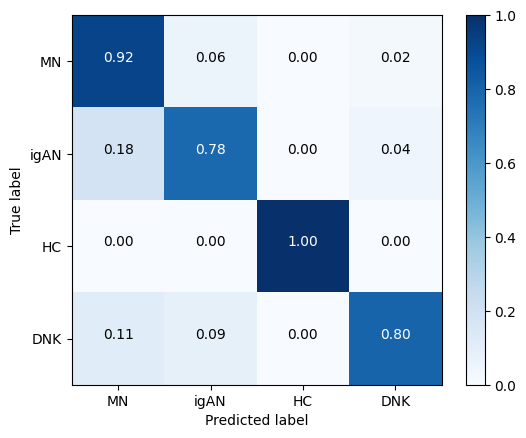

Source code (Python):
import itertools
import matplotlib.pyplot as plt
import matplotlib
import numpy as np
print(matplotlib.get_cachedir())

plt.rcParams['font.sans-serif'] = ['Times New Roman']  # 用来正常显示中文标签

# 绘制混淆矩阵
def plot_confusion_matrix(cm, classes, normalize=False, title='Confusion matrix', cmap=plt.cm.Blues):
    """
    - cm : 计算出的混淆矩阵的值
    - classes : 混淆矩阵中每一行每一列对应的列
    - normalize : True:显示百分比, False:显示个数
    """

    if normalize:
        cm = cm.astype('float') / cm.sum(axis=1)[:, np.newaxis]
        print("显示百分比：")
        np.set_printoptions(formatter={'float': '{: 0.2f}'.format})
        print(cm)
    else:
        print('显示具体数字：')
        print(cm)
    # plt.figure(figsize=(5.8, 5))

    plt.imshow(cm, interpolation='nearest', cmap=cmap)
    # plt.title(title)
    plt.colorbar()
    tick_marks = np.arange(len(classes))
    plt.xticks(tick_marks, classes)
    plt.yticks(tick_marks, classes)
    # matplotlib版本问题，如果不加下面这行代码，则绘制的混淆矩阵上下只能显示一半，有的版本的matplotlib不需要下面的代码，分别试一下即可
    plt.ylim(len(classes) - 0.5, -0.5)
    fmt = '.2f' if normalize else 'd'
    thresh = cm.max() / 2.
    for i, j in itertools.product(range(cm.shape[0]), range(cm.shape[1])):
        plt.text(j, i, format(cm[i, j], fmt),
                 horizontalalignment="center",
                 color="white" if cm[i, j] > thresh else "black")
    # plt.tight_layout()
    plt.ylabel('True label')
    plt.xlabel('Predicted label')
    # plt.show()
    plt.savefig("res_cnf.png", dpi=300)


def main():
    cnf_matrix0 = np.array([[10, 0, 0, 0],
                           [1, 9, 0, 0],
                           [0, 0, 15, 0],
                           [0, 0, 0, 7]])
    cnf_matrix1 = np.array([[9, 0, 0, 1],
                            [0, 9, 0, 1],
                            [0, 0, 15, 0],
                            [0, 1, 0, 6]])
    cnf_matrix2 = np.array([[10, 0, 0, 0],
                            [0, 10, 0, 0],
                            [0, 0, 14, 0],
                            [1, 0, 1, 5]])

    cnf_matrix3 = np.array([[10, 0, 0, 0],
                            [2, 8, 0, 0],
                            [0, 0, 14, 0],
                            [0, 0, 0, 7]])
    cnf_matrix4 = np.array([[9, 0, 0, 0],
                            [1, 9, 0, 0],
                            [0, 0, 14, 0],
                            [0, 1, 0, 6]])
    attack_types = ['MN', 'igAN', 'HC', 'DNK']

    cnf_matrix = cnf_matrix0+cnf_matrix1+cnf_matrix2+cnf_matrix3+cnf_matrix4

    # plot_confusion_matrix(cnf_matrix/5, classes=attack_types, normalize=True, title='Normalized confusion matrix')

    res_con_matrix = np.array([[9, 0.6, 0, 0.2],
                            [1.8, 7.8, 0, 0.4],
                            [0, 0, 14.4, 0],
                            [0.8, 0.6, 0, 5.6]])
    plot_confusion_matrix(res_con_matrix, classes=attack_types, normalize=True, title='Normalized confusion matrix')


if __name__ == '__main__':
    main()